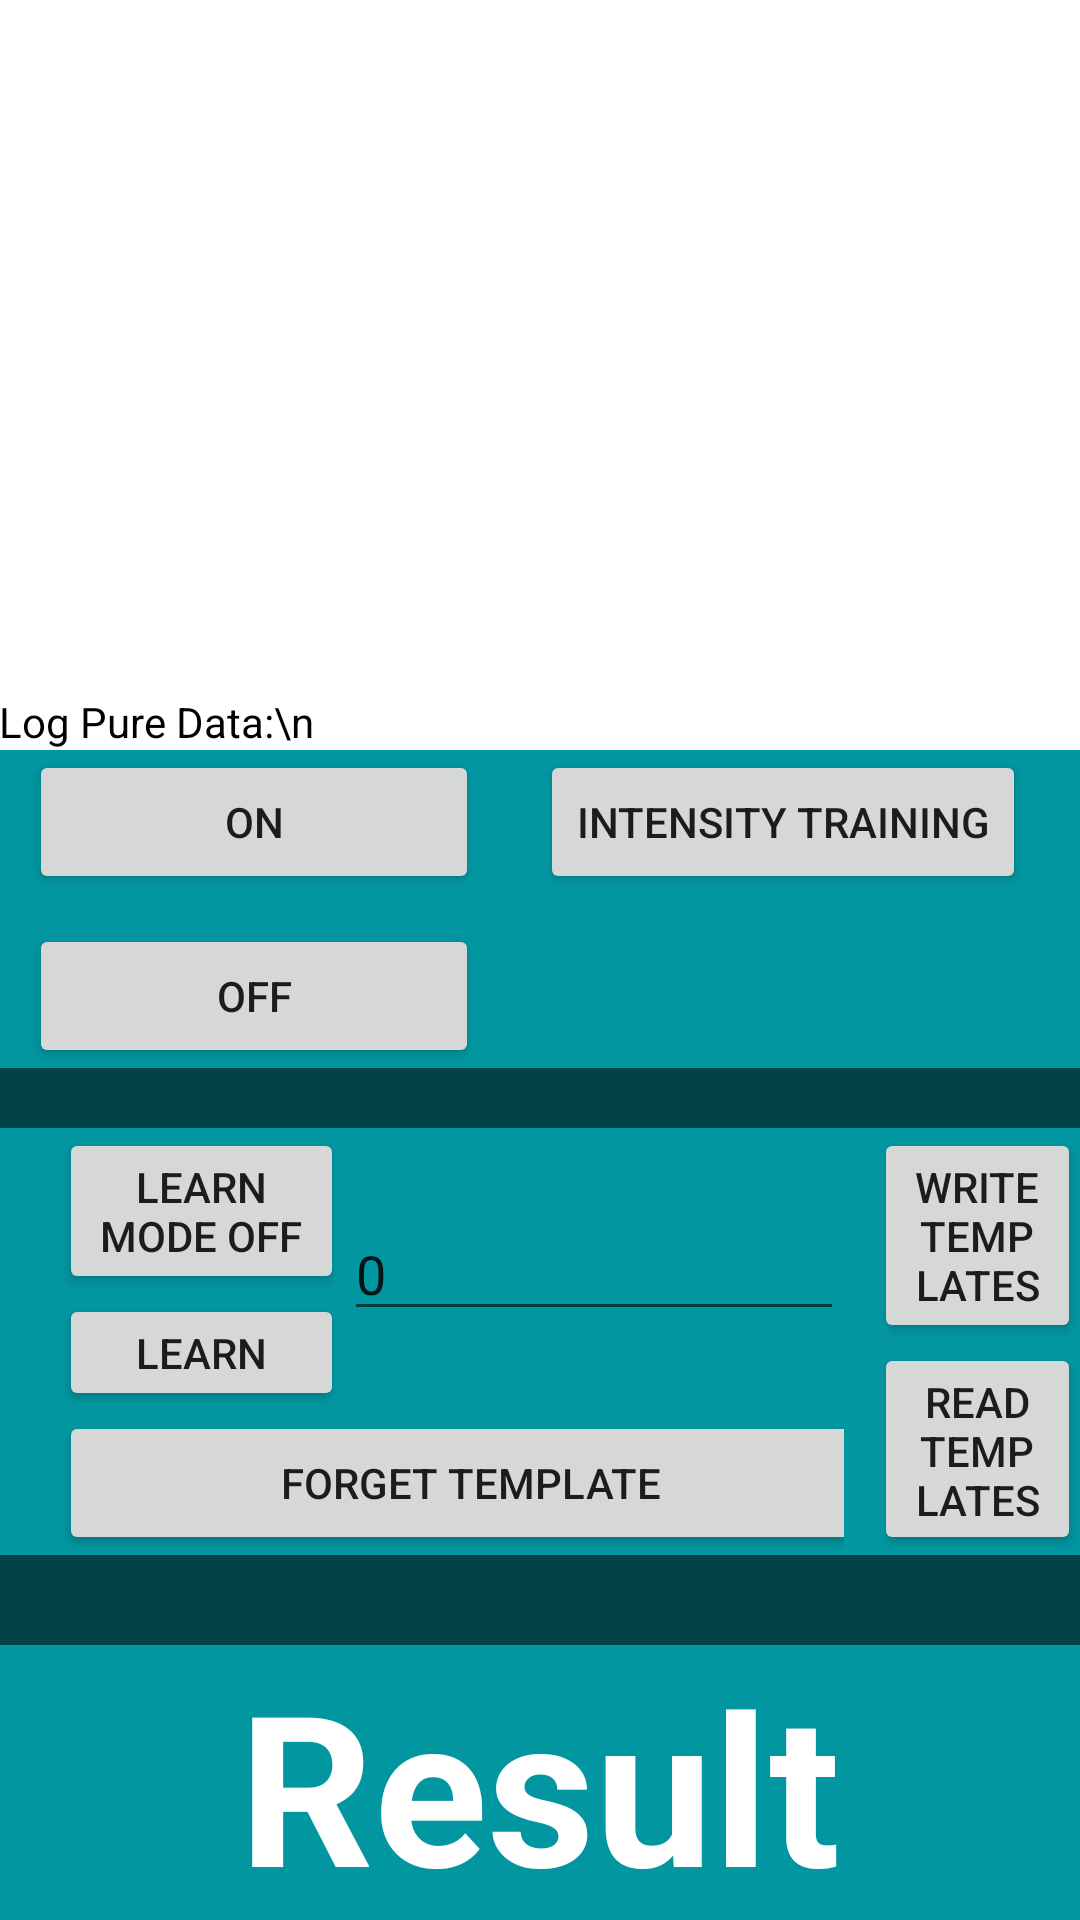

Write the Android layout XML for this screen, with the resource values it uses.
<!-- AndroidManifest.xml: application theme AppTheme -->
<!-- res/layout/activity_main.xml -->
<RelativeLayout
    xmlns:android="http://schemas.android.com/apk/res/android"
    xmlns:tools="http://schemas.android.com/tools"
    android:layout_width="fill_parent"
    android:layout_height="fill_parent">
    <LinearLayout  android:layout_width="match_parent"
        android:layout_height="fill_parent" android:paddingLeft="@dimen/activity_horizontal_margin"
        android:paddingRight="@dimen/activity_horizontal_margin"
        android:paddingTop="@dimen/activity_vertical_margin"
        android:paddingBottom="@dimen/activity_vertical_margin"
        tools:context=".MainActivity" android:orientation="vertical"
        android:background="#014347"
        style="@style/AppTheme">

        <TextView android:text="Log Pure Data:\n" android:layout_width="fill_parent"
            android:layout_height="250dp"
            android:id="@+id/textView"
            android:background="@android:color/white"
            android:textColor="@android:color/black"
            android:gravity="bottom"/>

        <LinearLayout
            android:orientation="horizontal"
            android:layout_width="fill_parent"
            android:layout_height="wrap_content"
            android:background="#0296A1">

            <LinearLayout
                android:orientation="vertical"
                android:layout_width="fill_parent"
                android:layout_height="wrap_content"
                android:layout_gravity="center_vertical"
                android:layout_weight="1">

                <LinearLayout
                    android:orientation="vertical"
                    android:layout_width="fill_parent"
                    android:layout_height="fill_parent"
                    android:gravity="center_vertical"
                    >

                    <Button
                        android:layout_marginLeft="10dp"
                        android:layout_width="wrap_content"
                        android:layout_height="wrap_content"
                        android:width="150dp"
                        android:text="On"
                        android:onClick="bangOn"
                        android:id="@+id/buttonOn"/>

                    <Button
                        android:layout_marginLeft="10dp"
                        android:layout_width="wrap_content"
                        android:layout_height="wrap_content"
                        android:width="150dp"
                        android:text="Off"
                        android:onClick="bangOff"
                        android:id="@+id/buttonOff"
                        android:layout_alignParentStart="true"
                        android:layout_marginTop="10dp"/>
                </LinearLayout>

            </LinearLayout>

            <LinearLayout
                android:orientation="vertical"
                android:layout_width="fill_parent"
                android:layout_height="wrap_content"
                android:layout_weight="1"
                android:gravity="center_vertical">


                <Button
                    android:layout_width="wrap_content"
                    android:layout_height="wrap_content"
                    android:text="Intensity Training"
                    android:id="@+id/intensityActivity"
                    />
            </LinearLayout>

        </LinearLayout>

        <LinearLayout
            android:orientation="horizontal"
            android:layout_width="fill_parent"
            android:layout_height="wrap_content"
            android:layout_gravity="center_vertical"
            android:layout_weight="1"
            android:layout_marginTop="20dp"
            android:background="#0296A1">


            <LinearLayout
                android:layout_marginLeft="10dp"
                android:orientation="vertical"
                android:gravity="center_vertical"
                android:layout_width="wrap_content"
                android:layout_height="fill_parent"
                android:layout_weight="1">
                <LinearLayout
                    android:layout_marginLeft="10dp"
                    android:orientation="horizontal"
                    android:gravity="center_vertical"
                    android:layout_width="wrap_content"
                    android:layout_height="fill_parent"
                    android:layout_weight="1">

                    <LinearLayout
                        android:orientation="vertical"
                        android:layout_width="fill_parent"
                        android:layout_height="fill_parent"
                        android:layout_weight="1">

                        <Button
                            android:layout_width="wrap_content"
                            android:layout_height="wrap_content"
                            android:text="Learn Mode Off"
                            android:id="@+id/learnOffButton" />

                        <Button
                            android:layout_width="wrap_content"
                            android:layout_height="wrap_content"
                            android:text="Learn Mode On"
                            android:id="@+id/learnOnButton" />
                    </LinearLayout>

                    <EditText
                        android:layout_width="wrap_content"
                        android:layout_height="wrap_content"
                        android:inputType="numberDecimal"
                        android:ems="10"
                        android:id="@+id/learnCounter"
                        android:layout_weight="1"
                        android:autoText="false"
                        android:text="0" />

                </LinearLayout>
                <Button
                    android:layout_width="275dp"
                    android:layout_marginLeft="10dp"
                    android:layout_height="wrap_content"
                    android:text="Forget Template"
                    android:id="@+id/forgetButton" />
            </LinearLayout>

            <LinearLayout
                android:layout_marginLeft="10dp"
                android:orientation="vertical"
                android:gravity="center_vertical"
                android:layout_width="wrap_content"
                android:layout_height="fill_parent"
                android:layout_weight="1">

                <Button
                    android:layout_width="wrap_content"
                    android:layout_height="wrap_content"
                    android:text="Write Templates"
                    android:id="@+id/writeButton" />

                <Button
                    android:layout_width="wrap_content"
                    android:layout_height="wrap_content"
                    android:text="Read Templates"
                    android:id="@+id/readButton" />
            </LinearLayout>
        </LinearLayout>

        <LinearLayout
            android:orientation="horizontal"
            android:layout_width="fill_parent"
            android:layout_height="wrap_content"
            android:layout_marginTop="30dp"
            android:layout_weight="1"
            android:background="#0296A1"
            android:gravity="center">

            <TextView

                android:textColor="@android:color/white"
                android:textStyle="bold"
                android:fontFamily="arial"
                android:textSize="70dp"
                android:layout_width="wrap_content"
                android:layout_height="wrap_content"
                android:text="Result"
                android:id="@+id/resultText" />
        </LinearLayout>

    </LinearLayout>
</RelativeLayout>
<!-- resources referenced by this layout -->
<resources>
  <style name="AppTheme" parent="Theme.AppCompat.Light.DarkActionBar">
          <item name="android:windowNoTitle">true</item>
  
          
      </style>
</resources>
